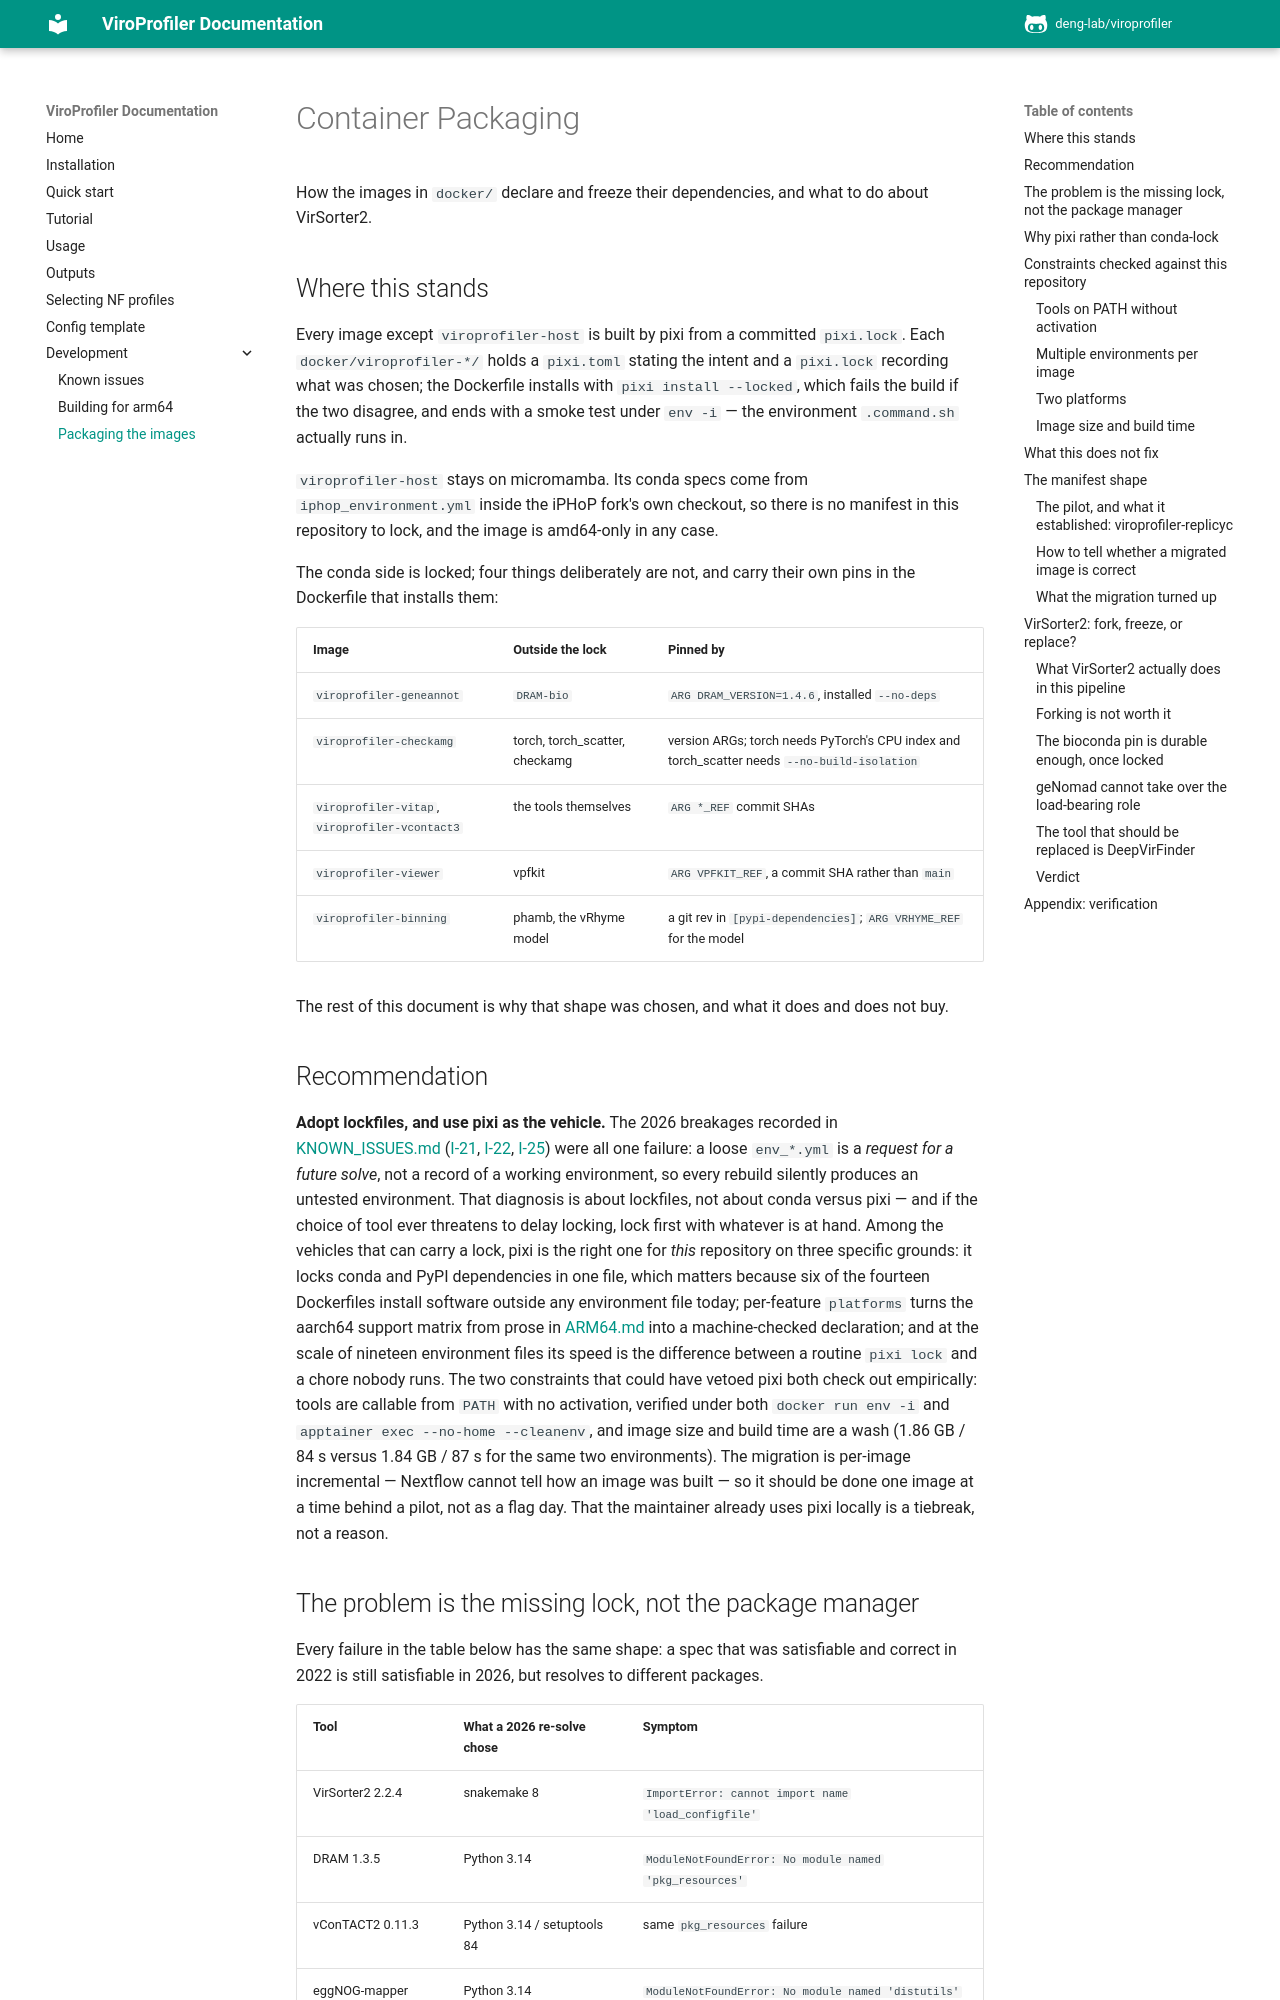

repository: rujinlong/viroprofiler · page: dev/PACKAGING/index.html · generator: mkdocs

# Container Packaging

How the images in `docker/` declare and freeze their dependencies, and what to do about
VirSorter2.

## Where this stands

Every image except `viroprofiler-host` is built by pixi from a committed `pixi.lock`. Each
`docker/viroprofiler-*/` holds a `pixi.toml` stating the intent and a `pixi.lock` recording
what was chosen; the Dockerfile installs with `pixi install --locked`, which fails the build
if the two disagree, and ends with a smoke test under `env -i` — the environment
`.command.sh` actually runs in.

`viroprofiler-host` stays on micromamba. Its conda specs come from `iphop_environment.yml`
inside the iPHoP fork's own checkout, so there is no manifest in this repository to lock, and
the image is amd64-only in any case.

The conda side is locked; four things deliberately are not, and carry their own pins in the
Dockerfile that installs them:

| Image | Outside the lock | Pinned by |
|---|---|---|
| `viroprofiler-geneannot` | `DRAM-bio` | `ARG DRAM_VERSION=1.4.6`, installed `--no-deps` |
| `viroprofiler-checkamg` | torch, torch_scatter, checkamg | version ARGs; torch needs PyTorch's CPU index and torch_scatter needs `--no-build-isolation` |
| `viroprofiler-vitap`, `viroprofiler-vcontact3` | the tools themselves | `ARG *_REF` commit SHAs |
| `viroprofiler-viewer` | vpfkit | `ARG VPFKIT_REF`, a commit SHA rather than `main` |
| `viroprofiler-binning` | phamb, the vRhyme model | a git rev in `[pypi-dependencies]`; `ARG VRHYME_REF` for the model |

The rest of this document is why that shape was chosen, and what it does and does not buy.

## Recommendation

**Adopt lockfiles, and use pixi as the vehicle.** The 2026 breakages recorded in
[KNOWN_ISSUES.md](KNOWN_ISSUES.md) ([I-21](KNOWN_ISSUES.md#i-21), [I-22](KNOWN_ISSUES.md#i-22),
[I-25](KNOWN_ISSUES.md#i-25)) were all one failure: a loose `env_*.yml` is a *request for a
future solve*, not a record of a working environment, so every rebuild silently produces an
untested environment. That diagnosis is about lockfiles, not about conda versus pixi — and if
the choice of tool ever threatens to delay locking, lock first with whatever is at hand. Among
the vehicles that can carry a lock, pixi is the right one for *this* repository on three
specific grounds: it locks conda and PyPI dependencies in one file, which matters because six
of the fourteen Dockerfiles install software outside any environment file today; per-feature
`platforms` turns the aarch64 support matrix from prose in [ARM64.md](ARM64.md) into a
machine-checked declaration; and at the scale of nineteen environment files its speed is the
difference between a routine `pixi lock` and a chore nobody runs. The two constraints that
could have vetoed pixi both check out empirically: tools are callable from `PATH` with no
activation, verified under both `docker run env -i` and `apptainer exec --no-home --cleanenv`,
and image size and build time are a wash (1.86 GB / 84 s versus 1.84 GB / 87 s for the same
two environments). The migration is per-image incremental — Nextflow cannot tell how an image
was built — so it should be done one image at a time behind a pilot, not as a flag day. That
the maintainer already uses pixi locally is a tiebreak, not a reason.
